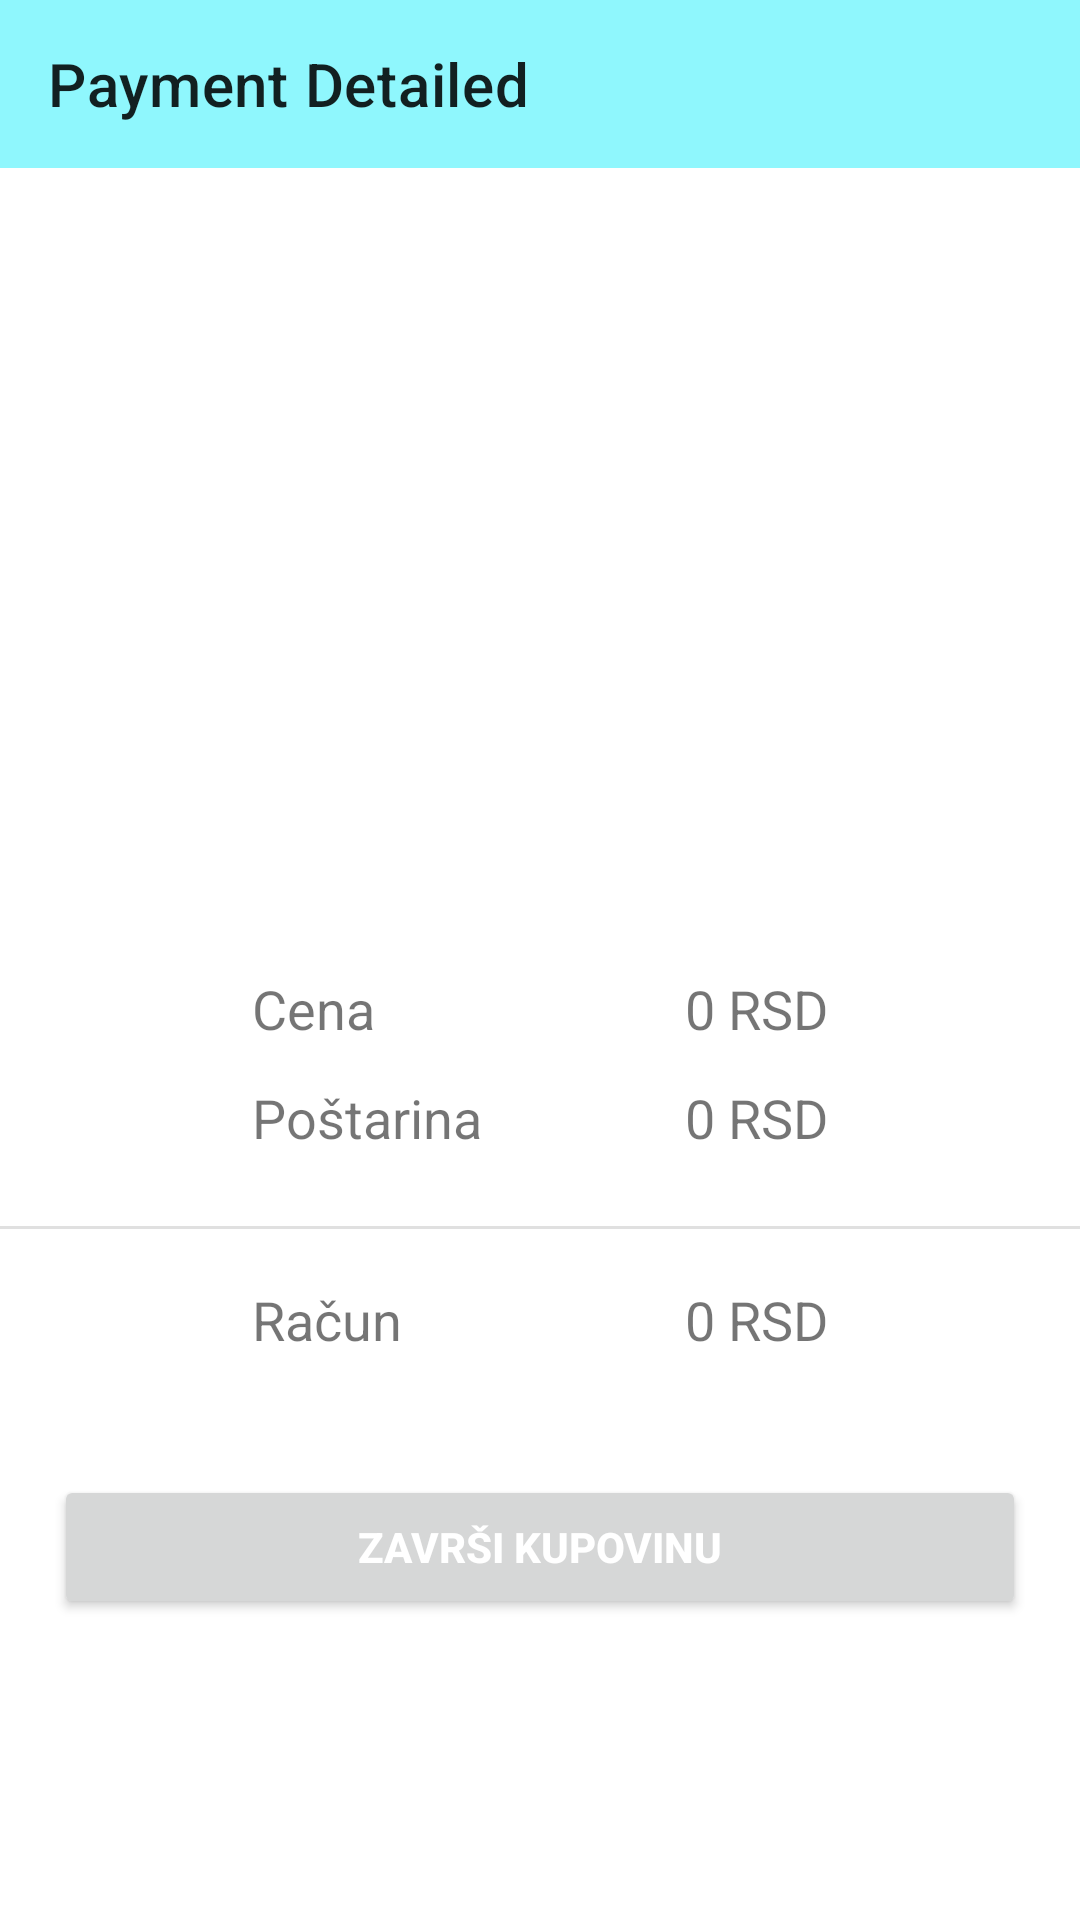

The Android layout XML behind this screen, and the referenced resources:
<!-- AndroidManifest.xml: application theme Theme.CanvasGalerija -->
<!-- res/layout/activity_payment.xml -->
<?xml version="1.0" encoding="utf-8"?>
<androidx.constraintlayout.widget.ConstraintLayout xmlns:android="http://schemas.android.com/apk/res/android"
    xmlns:app="http://schemas.android.com/apk/res-auto"
    xmlns:tools="http://schemas.android.com/tools"
    android:layout_width="match_parent"
    android:layout_height="match_parent"
    tools:context=".activities.PaymentActivity">


    <androidx.appcompat.widget.Toolbar
        android:id="@+id/payment_toolbar"
        android:layout_width="match_parent"
        android:layout_height="wrap_content"
        android:background="#8FF7FD"
        android:theme="@style/ToolbarColoredBackArrow"
        app:layout_constraintEnd_toEndOf="parent"
        app:layout_constraintHorizontal_bias="0.0"
        app:layout_constraintStart_toStartOf="parent"
        app:layout_constraintTop_toTopOf="parent"
        app:title="Payment Detailed" />

    <ImageView
        android:id="@+id/imageView3"
        android:layout_width="340dp"
        android:layout_height="244dp"
        android:layout_marginTop="24dp"
        app:layout_constraintEnd_toEndOf="parent"
        app:layout_constraintHorizontal_bias="0.434"
        app:layout_constraintStart_toStartOf="parent"
        app:layout_constraintTop_toBottomOf="@+id/payment_toolbar"
        app:srcCompat="@drawable/card_prev" />

    <TextView
        android:id="@+id/textView12"
        android:layout_width="wrap_content"
        android:layout_height="wrap_content"
        android:layout_marginStart="84dp"
        android:text="Cena"
        android:textAlignment="textStart"
        android:textSize="18sp"
        app:layout_constraintBottom_toBottomOf="@+id/sub_total"
        app:layout_constraintStart_toStartOf="parent"
        app:layout_constraintTop_toBottomOf="@+id/imageView3" />

    <TextView
        android:id="@+id/textView15"
        android:layout_width="wrap_content"
        android:layout_height="wrap_content"
        android:layout_marginTop="12dp"
        android:text="Poštarina"
        android:textSize="18sp"
        app:layout_constraintBottom_toBottomOf="@+id/shipping"
        app:layout_constraintStart_toStartOf="@+id/textView12"
        app:layout_constraintTop_toBottomOf="@+id/textView12" />
    <TextView
        android:id="@+id/sub_total"
        android:layout_width="wrap_content"
        android:layout_height="wrap_content"
        android:layout_marginEnd="84dp"
        android:text="0 RSD"
        android:textSize="18sp"
        app:layout_constraintEnd_toEndOf="parent"
        app:layout_constraintTop_toBottomOf="@+id/imageView3" />

    <TextView
        android:id="@+id/shipping"
        android:layout_width="wrap_content"
        android:layout_height="wrap_content"
        android:layout_marginTop="12dp"
        android:text="0 RSD"
        android:textSize="18sp"
        app:layout_constraintEnd_toEndOf="@+id/sub_total"
        app:layout_constraintStart_toStartOf="@+id/sub_total"
        app:layout_constraintTop_toBottomOf="@+id/sub_total" />

    <View
        android:id="@+id/divider5"
        android:layout_width="430dp"
        android:layout_height="1dp"
        android:layout_marginTop="24dp"
        android:background="?android:attr/listDivider"
        app:layout_constraintEnd_toEndOf="parent"
        app:layout_constraintStart_toStartOf="parent"
        app:layout_constraintTop_toBottomOf="@+id/textView15" />

    <TextView
        android:id="@+id/textView19"
        android:layout_width="55dp"
        android:layout_height="20dp"
        android:text="Račun"
        android:textSize="18sp"
        app:layout_constraintBottom_toBottomOf="@+id/total"
        app:layout_constraintStart_toStartOf="@+id/textView15"
        app:layout_constraintTop_toTopOf="@+id/total" />

    <TextView
        android:id="@+id/total"
        android:layout_width="wrap_content"
        android:layout_height="20dp"
        android:layout_marginTop="18dp"
        android:text="0 RSD"
        android:textSize="18sp"
        app:layout_constraintEnd_toEndOf="@+id/shipping"
        app:layout_constraintTop_toBottomOf="@+id/divider5" />

    <Button
        android:id="@+id/pay_btn"
        android:layout_width="0dp"
        android:layout_height="wrap_content"
        android:layout_marginTop="44dp"
        android:text="Završi kupovinu"
        android:textStyle="bold"
        android:textColor="@android:color/white"
        app:layout_constraintEnd_toEndOf="parent"
        app:layout_constraintHorizontal_bias="0.504"
        app:layout_constraintStart_toStartOf="parent"
        app:layout_constraintWidth_percent="0.9"
        app:layout_constraintTop_toBottomOf="@+id/textView19" />

</androidx.constraintlayout.widget.ConstraintLayout>
<!-- resources referenced by this layout -->
<resources>
  <style name="ToolbarColoredBackArrow">
          <item name="android:textColorSecondary">@color/plavolila</item>
      </style>
  <style name="Theme.CanvasGalerija" parent="Theme.MaterialComponents.DayNight.NoActionBar">
          Primary brand color.
          <item name="colorPrimary">@color/purple_500</item>
          <item name="colorPrimaryVariant">@color/purple_700</item>
          <item name="colorOnPrimary">@color/white</item>
           
          <item name="colorSecondary">@color/teal_200</item>
          <item name="colorSecondaryVariant">@color/teal_700</item>
          <item name="colorOnSecondary">@color/black</item>
          
          <item name="android:statusBarColor" tools:targetApi="l">?attr/colorPrimaryVariant</item>
          
      </style>
  <color name="plavolila">#213757</color>
  <color name="purple_500">#9ccfc7</color>
  <color name="purple_700">#FF3700B3</color>
  <color name="white">#FFFFFFFF</color>
  <color name="teal_200">#FF03DAC5</color>
  <color name="teal_700">#FF018786</color>
  <color name="black">#FF000000</color>
</resources>
